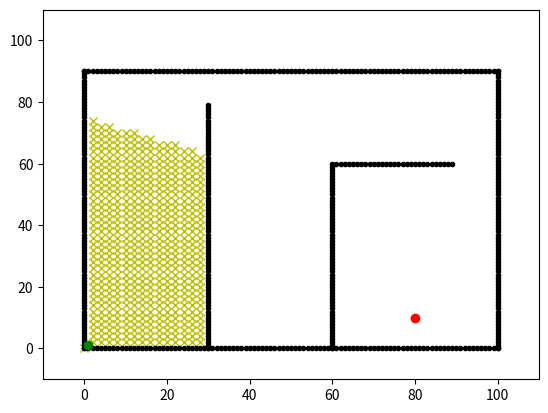

The script that saved this image: (Note: this script raises an exception after producing the figure.)
from matplotlib import pyplot as plt
import numpy as np
from matplotlib.animation import FuncAnimation 
import math
import time

animation = True
# initializing a figure in which the graph will be plotted
fig = plt.figure() 

ox, oy = [], []
#nx, ny is the list of vertexs to be printed in animation
nx, ny = [], []
x,y = [],[]
rx,ry = [],[]
# set obstacle positions in the lists ox,oy
def obstacles():

    for i in range(0, 101):
        ox.append(i)
        oy.append(0.0)
    for i in range(0, 91):
        ox.append(100.0)
        oy.append(i)
    for i in range(0, 101): 
        ox.append(i)
        oy.append(90.0)
    for i in range(0, 91):
        ox.append(0)
        oy.append(i)
    for i in range(0, 80):
        ox.append(30.0)
        oy.append(i)
    for i in range(0, 60):
        ox.append(60.0)
        oy.append(i)
    for i in range(60,90):
        ox.append(i)
        oy.append(60)

# marking the x-axis and y-axis
axis = plt.axes(xlim =(-10, 110), 
                ylim =(-10, 110)) 
  
# initializing the plotting vairables and setting the attributes for plotting,vertexes contains the data from the algorithm , i.e which vertexs were considered for calculating optimum path
vertexs, = axis.plot([], [],'xy') 
boundary, = axis.plot([], [], '.k')  
final_path, = axis.plot([],[],'-r',lw=1) 
#function that returns initalized variables for animation function
def init(): 
    boundary.set_data([], [])
    vertexs.set_data([],[])
    final_path.set_data([],[])
    return boundary,vertexs,final_path

#function that returns animation frame by frame
def animate(i):
    if i >= len(nx):
        final_path.set_data(rx,ry)
        return boundary,vertexs,final_path

    x.append(nx[i]) 
    y.append(ny[i])
    boundary.set_data(ox,oy)
    vertexs.set_data(x,y)
    return boundary,vertexs


"""
This functions contains the algorithm for calculating optimum path
Input Parameters
ox, oy : x, y coordinates of obstacles(the diameter of obstacles in considered to be 1 unit)
grid_size : the size of the grid, in this case gridsize is 2 as the diameter of the robot is 2
robot_radius: radius of the robot
start_x, start_y : x, y coordinates of the initial position of the robot
goal_x, goal_y : x, y coordinates of the destination

Return Variables
rx,ry : final list of coordinations which lead to optimum path

Note:
The motion Model in the function need to be changed according to the possible motions of the robot 
"""
def Dijkstra(ox,oy,grid_size,robot_radius,start_x,start_y,goal_x,goal_y):
    
    min_x = round(min(ox))
    min_y = round(min(oy))
    max_x = round(max(ox))
    max_y = round(max(oy))
    x_width = round((max_x - min_x) / grid_size)
    y_width = round((max_y - min_y) / grid_size)
    #obstacle grid map , vertex is True if obstacle is present in vicinity and robot cannot move in the direction of obstacle
    obstacle_map = None
    #motion is a list that contains dx,dy,cost , thus this should be changed for different robots
    motion = [[1, 0, 1],
              [0, 1, 1],
              [-1, 0, 1],
              [0, -1, 1],
              [-1, -1, math.sqrt(2)],
              [-1, 1, math.sqrt(2)],
              [1, -1, math.sqrt(2)],
              [1, 1, math.sqrt(2)]]
   
    #The index parameter depends on the gridsize and the function returns the absolute position
    def position(index, minp):
        pos = index * grid_size + minp
        return pos

    #obstacle grid map , vertex is True if obstacle is present in vicinity and robot cannot move in the direction of obstacle
    def obstacle_map(ox, oy):

        # obstacle map generation
        nonlocal obstacle_map
        obstacle_map = [[False for _ in range(y_width)]
                             for _ in range(x_width)]
        for ix in range(x_width):
            x = position(ix, min_x)
            for iy in range(y_width):
                y = position(iy, min_y)
                for iox, ioy in zip(ox, oy):
                    d = math.hypot(iox - x, ioy - y)
                    if d <= robot_radius:
                        obstacle_map[ix][iy] = True
                        break

    obstacle_map(ox,oy)
    class Vertex:
        def __init__(self, x, y, cost, parent_index):
            self.x = x  # index of grid
            self.y = y  # index of grid
            self.cost = cost #cost to reach the vertex from the starting point
            self.parent_index = parent_index  # index of previous Vertex



    #function that returns the grid index with position as input
    def grid_index(position, minp):
        return round((position - minp) / grid_size)

    def unique_index(vertex):
        #return round((vertex.y - min_y) * x_width + (vertex.x - min_x))
        return vertex.y*max(x_width,y_width)+vertex.x

    #checks wether the vertex is a valid vertex
    def verify_vertex(vertex):
        px = position(vertex.x, min_x)
        py = position(vertex.y, min_y)

        if px < min_x:
            return False
        if py < min_y:
            return False
        if px >= max_x:
            return False
        if py >= max_y:
            return False

        if obstacle_map[vertex.x][vertex.y]:
            return False

        return True
    # function to calculate final path when goal is reached
    def final_path(goal_vertex, closed_set):

        rx, ry = [position(goal_vertex.x, min_x)], [
            position(goal_vertex.y, min_y)]
        parent_index = goal_vertex.parent_index
        while parent_index != -1:
            n = closed_set[parent_index]
            rx.append(position(n.x, min_x))
            ry.append(position(n.y, min_y))
            parent_index = n.parent_index

        return rx, ry

    #this is where the algorithm starts
    start_vertex = Vertex(grid_index(start_x, min_x),
                           grid_index(start_y, min_y), 0.0, -1)
    goal_vertex = Vertex(grid_index(goal_x, min_x),
                          grid_index(goal_y, min_y), 0.0, -1)

    open_set, closed_set = dict(), dict()
    open_set[unique_index(start_vertex)] = start_vertex
    while 1:
        
        c_id = min(open_set, key=lambda o: open_set[o].cost)
        current = open_set[c_id]
        # show graph
        if animation:  # pragma: no cover
            nx.append(position(current.x, min_x))
            ny.append(position(current.y, min_y))


        if current.x == goal_vertex.x and current.y == goal_vertex.y:
            print("Reached goal")
            goal_vertex.parent_index = current.parent_index
            goal_vertex.cost = current.cost
            break

        # Remove the item from the open set
        del open_set[c_id]

        # Add it to the closed set
        closed_set[c_id] = current

        # expand search grid based on motion model
        for move_x, move_y, move_cost in motion:

            vertex = Vertex(current.x + move_x,
                             current.y + move_y,
                             current.cost + move_cost, c_id)
            n_id = unique_index(vertex)
            if n_id in closed_set:
                continue

            if not verify_vertex(vertex):
                continue

            if n_id not in open_set:
                open_set[n_id] = vertex  # Discover a new vertex
            else:
                if open_set[n_id].cost >= vertex.cost:
                    # This path is the best until now. record it!
                    open_set[n_id] = vertex

    rx, ry = final_path(goal_vertex, closed_set)
    return rx, ry,

def show_animation():
        anim = FuncAnimation(fig, animate, init_func = init,
                             frames = len(nx)+200, interval = 20, blit = True)
        anim.save('dijkstra.mp4', writer = 'ffmpeg', fps = 100)

def main():
    obstacles()
    start_x = 1
    start_y = 1
    goal_x = 80
    goal_y = 10 
    grid_size = 2.0 
    robot_radius = 1.0  
    global rx,ry
    rx,ry = Dijkstra(ox, oy, grid_size, robot_radius,start_x, start_y, goal_x, goal_y)

    if animation:
        plt.plot(goal_x,goal_y,'or')
        plt.plot(start_x,start_y,'og')
        show_animation()


if __name__ == '__main__':
    main()  


